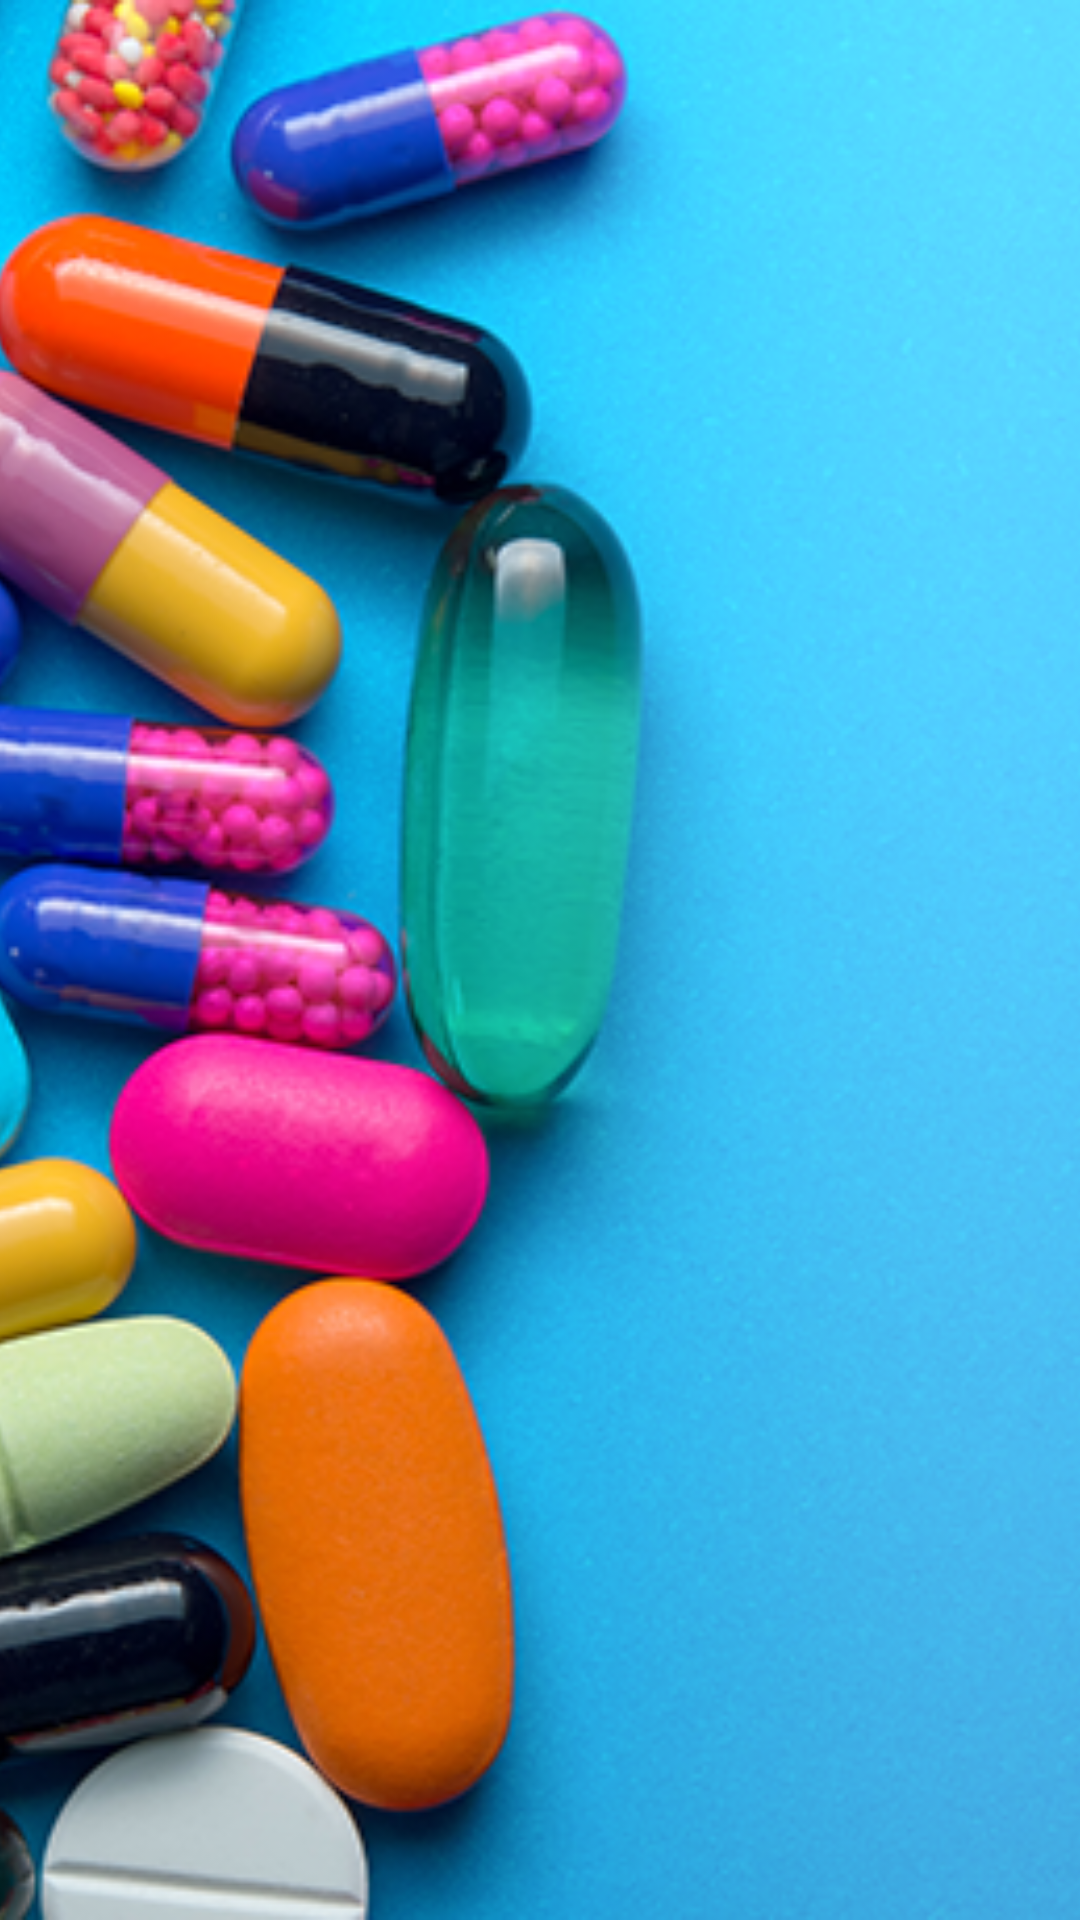

Here is an Android app screen rendered from its layout file. Give the layout XML and the strings, colors and styles it references.
<!-- AndroidManifest.xml: application theme AppTheme -->
<!-- res/layout/nav_header.xml -->
<?xml version="1.0" encoding="utf-8"?>
<FrameLayout xmlns:android="http://schemas.android.com/apk/res/android"
    android:layout_width="match_parent"
    android:layout_height="192dp"
    xmlns:tools="http://schemas.android.com/tools"
    android:background="?attr/colorPrimaryDark"
    android:gravity="center"
    android:orientation="vertical"
    android:theme="@style/ThemeOverlay.AppCompat.Dark">

    <ImageView
        android:layout_width="match_parent"
        android:layout_height="match_parent"
        android:scaleType="centerCrop"
        android:src="@drawable/newpill" />
    <FrameLayout
        android:layout_width="match_parent"
        android:layout_height="match_parent"
        >

        <FrameLayout
            android:layout_width="80dp"
            android:layout_height="80dp"
            android:layout_gravity="end|center"
            android:layout_marginRight="30dp">
            <ImageView
                android:layout_width="80dp"
                android:layout_height="80dp"
                android:scaleType="centerCrop"
                android:src="@drawable/circle"/>
            <TextView
                android:id="@+id/name_tv"
                android:layout_width="wrap_content"
                android:layout_height="wrap_content"
                android:textSize="35sp"
                android:gravity="center"
                android:textColor="#e5e5e5"
                android:fontFamily="@font/pacifico"
                android:layout_gravity="center"
                tools:text="MT"/>
        </FrameLayout>
        <TextView
            android:id="@+id/handle_tv"
            android:layout_width="wrap_content"
            android:layout_height="wrap_content"
            android:textSize="14sp"
            android:gravity="center"
            android:textColor="#1976e9"
            android:fontFamily="@font/montserrat_regular"
            android:layout_gravity="end|center"
            android:layout_marginTop="50dp"
            android:layout_marginRight="10dp"
            tools:text="\@medtracker"/>
    </FrameLayout>

</FrameLayout>
<!-- resources referenced by this layout -->
<resources>
  <!-- drawable newpill: png bitmap (drawable, 600644 bytes) -->
  <style name="AppTheme" parent="Base.AppTheme" />
  <style name="Base.AppTheme" parent="Theme.AppCompat.Light.NoActionBar">
          
          <item name="colorPrimary">@color/colorPrimary</item>
          <item name="colorPrimaryDark">@color/colorPrimaryDark</item>
          <item name="colorAccent">@color/colorAccent</item>
      </style>
  <color name="colorPrimary">#FF42A5F5</color>
  <color name="colorPrimaryDark">#FF2196F3</color>
  <color name="colorAccent">#D50000</color>
</resources>
